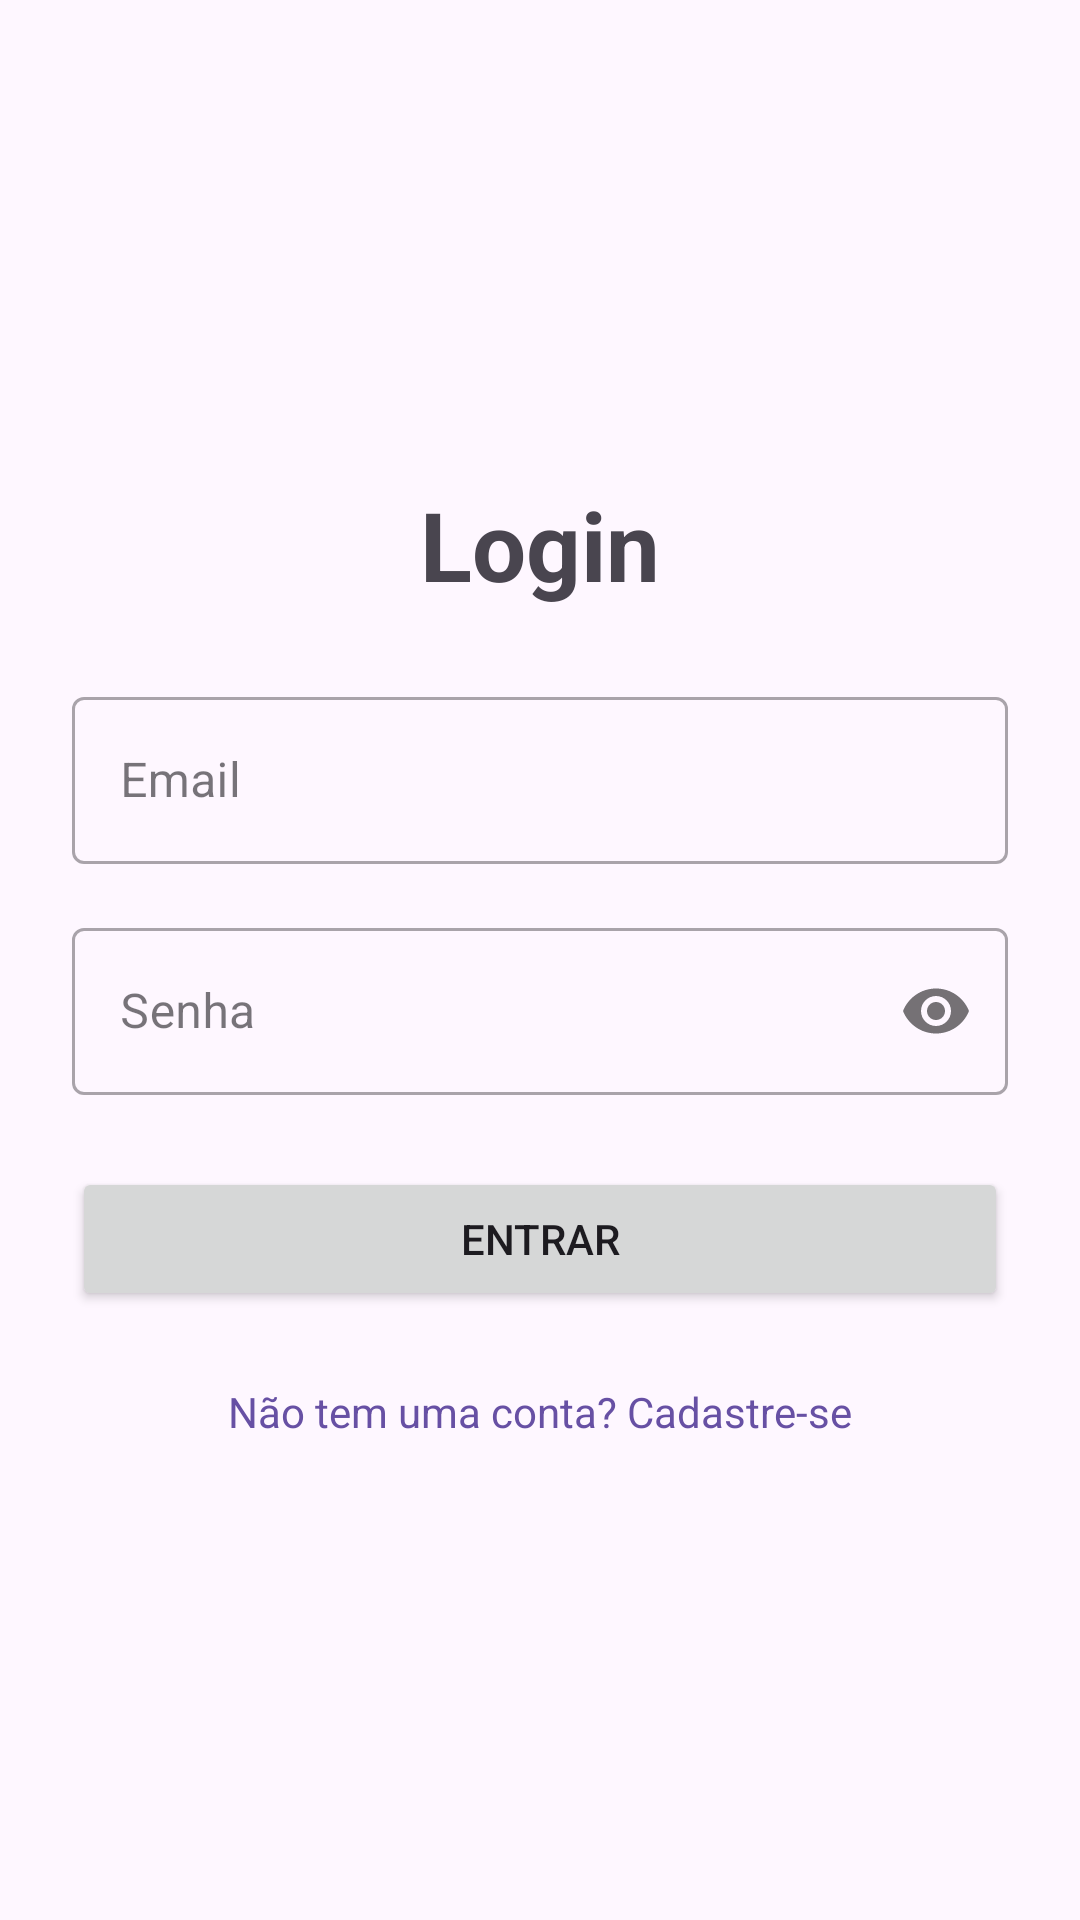

Layout XML and referenced resources for this Android screen:
<!-- AndroidManifest.xml: application theme Theme.Mb2 -->
<!-- res/layout/activity_login.xml -->
<?xml version="1.0" encoding="utf-8"?>
<LinearLayout xmlns:android="http://schemas.android.com/apk/res/android"
    xmlns:app="http://schemas.android.com/apk/res-auto"
    xmlns:tools="http://schemas.android.com/tools"
    android:layout_width="match_parent"
    android:layout_height="match_parent"
    android:orientation="vertical"
    android:gravity="center"
    android:padding="24dp"
    tools:context=".LoginActivity">

    <TextView
        android:layout_width="wrap_content"
        android:layout_height="wrap_content"
        android:text="Login"
        android:textSize="32sp"
        android:textStyle="bold"
        android:layout_marginBottom="24dp"/>

    <com.google.android.material.textfield.TextInputLayout
        android:layout_width="match_parent"
        android:layout_height="wrap_content"
        style="@style/Widget.MaterialComponents.TextInputLayout.OutlinedBox">

        <com.google.android.material.textfield.TextInputEditText
            android:id="@+id/editTextEmail"
            android:layout_width="match_parent"
            android:layout_height="wrap_content"
            android:hint="Email"
            android:inputType="textEmailAddress" />
    </com.google.android.material.textfield.TextInputLayout>

    <com.google.android.material.textfield.TextInputLayout
        android:layout_width="match_parent"
        android:layout_height="wrap_content"
        android:layout_marginTop="16dp"
        app:passwordToggleEnabled="true"
        style="@style/Widget.MaterialComponents.TextInputLayout.OutlinedBox">

        <com.google.android.material.textfield.TextInputEditText
            android:id="@+id/editTextPassword"
            android:layout_width="match_parent"
            android:layout_height="wrap_content"
            android:hint="Senha"
            android:inputType="textPassword" />
    </com.google.android.material.textfield.TextInputLayout>

    <Button
        android:id="@+id/buttonLogin"
        android:layout_width="match_parent"
        android:layout_height="wrap_content"
        android:text="Entrar"
        android:layout_marginTop="24dp"
        android:padding="12dp"/>

    <TextView
        android:id="@+id/textViewGoToRegister"
        android:layout_width="wrap_content"
        android:layout_height="wrap_content"
        android:text="Não tem uma conta? Cadastre-se"
        android:layout_marginTop="24dp"
        android:textColor="?attr/colorPrimary"/>

</LinearLayout>
<!-- resources referenced by this layout -->
<resources>
  <style name="Theme.Mb2" parent="Base.Theme.Mb2" />
  <style name="Base.Theme.Mb2" parent="Theme.Material3.DayNight.NoActionBar">
          
          
      </style>
</resources>
